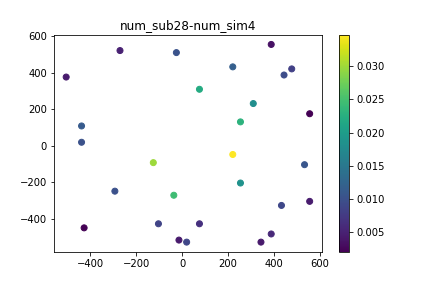

The file beside this chart, header and first rows:
, time, x, y, subsidence
0, 0.0, -271.1, 522.2, 0.0
1, 0.0, -505.7, 376.9, 0.0
2, 0.0, 388.1, -483.4, 0.0
3, 0.0, 555.7, -304.6, 0.0
4, 0.0, 555.7, 175.8, 0.0
5, 0.0, 75.28, -427.5, 0.0
6, 0.0, -427.5, -449.9, 0.0
7, 0.0, 254, 131.1, 0.0
8, 0.0, 220.5, 432.8, 0.0
9, 0.0, -14.11, -516.9, 0.0
10, 0.0, -293.4, -248.7, 0.0
11, 0.0, -438.7, 108.8, 0.0
12, 0.0, 75.28, 309.9, 0.0
13, 0.0, 477.5, 421.6, 0.0
14, 0.0, -125.8, -92.32, 0.0
15, 0.0, -103.5, -427.5, 0.0
16, 0.0, 343.4, -528.1, 0.0
17, 0.0, -438.7, 19.41, 0.0
18, 0.0, -25.28, 511, 0.0
19, 0.0, 220.5, -47.62, 0.0
20, 0.0, -36.45, -271.1, 0.0
21, 0.0, 254, -204, 0.0
22, 0.0, 444, 388.1, 0.0
23, 0.0, 533.4, -103.5, 0.0
24, 0.0, 19.41, -528.1, 0.0
25, 0.0, 309.9, 231.7, 0.0
26, 0.0, 388.1, 555.7, 0.0
27, 0.0, 432.8, -326.9, 0.0
28, 12.0, -271.1, 522.2, 0.0001854
29, 12.0, -505.7, 376.9, 0.0005524
30, 12.0, 388.1, -483.4, 0.0004191
31, 12.0, 555.7, -304.6, 0.0003278
32, 12.0, 555.7, 175.8, 0.000844
33, 12.0, 75.28, -427.5, 0.0008155
34, 12.0, -427.5, -449.9, 0.0003357
35, 12.0, 254, 131.1, 0.002518
36, 12.0, 220.5, 432.8, 0.001156
37, 12.0, -14.11, -516.9, 0.0005157
38, 12.0, -293.4, -248.7, 0.001366
39, 12.0, -438.7, 108.8, 0.0006908
40, 12.0, 75.28, 309.9, 0.002118
41, 12.0, 477.5, 421.6, 0.0006045
42, 12.0, -125.8, -92.32, 0.003276
43, 12.0, -103.5, -427.5, 0.0007548
44, 12.0, 343.4, -528.1, 0.0004073
45, 12.0, -438.7, 19.41, 0.0009758
46, 12.0, -25.28, 511, 0.001016
47, 12.0, 220.5, -47.62, 0.002815
48, 12.0, -36.45, -271.1, 0.002177
49, 12.0, 254, -204, 0.00161
50, 12.0, 444, 388.1, 0.0008512
51, 12.0, 533.4, -103.5, 0.0008651
52, 12.0, 19.41, -528.1, 0.0006789
53, 12.0, 309.9, 231.7, 0.001406
54, 12.0, 388.1, 555.7, 0.0003771
55, 12.0, 432.8, -326.9, 0.0006227
56, 24.0, -271.1, 522.2, 0.0002804
57, 24.0, -505.7, 376.9, 0.0002518
58, 24.0, 388.1, -483.4, 0.001479
59, 24.0, 555.7, -304.6, 0.001472
... 248 more rows
